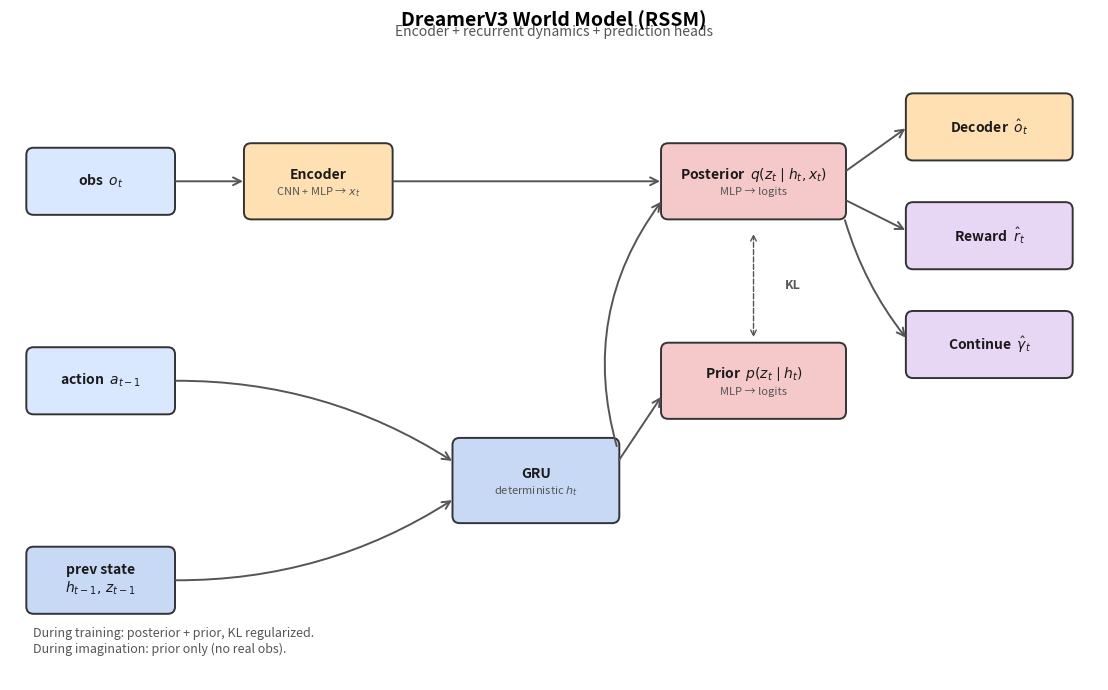
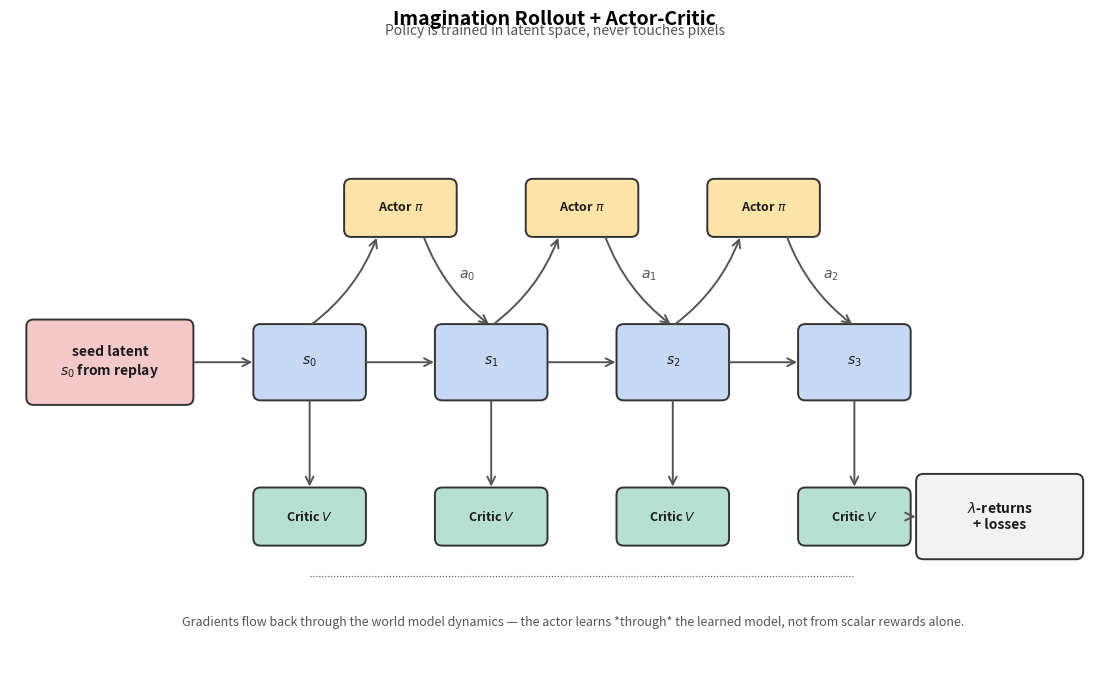
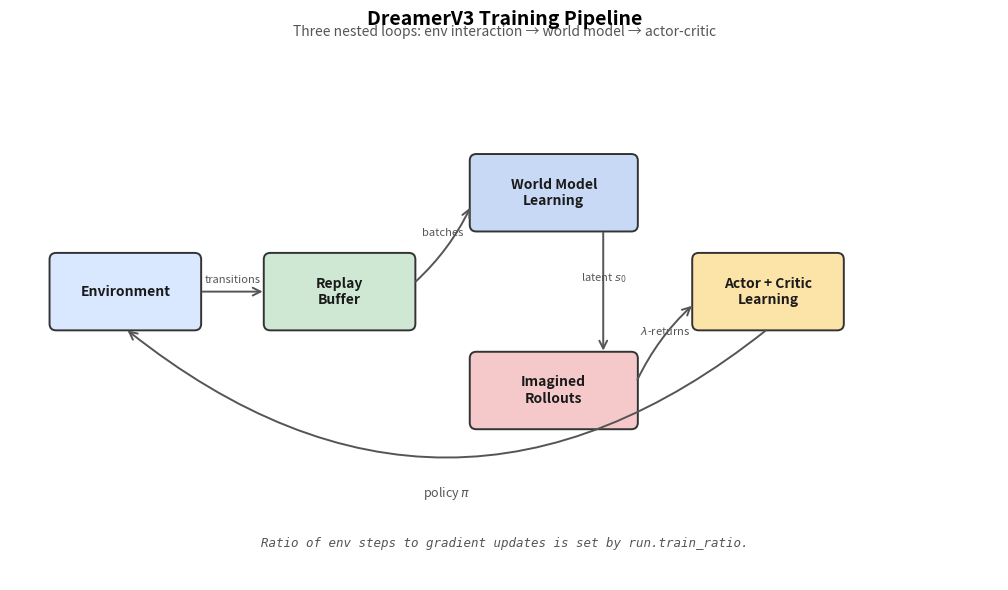

These charts were generated, in order, by the following Python code:
"""Render the DreamerV3 network as static architecture diagrams.

This module is both a CLI script and a library. Notebooks and other
callers can import the render helpers directly::

    from scripts.visualize_network import render_diagram, render_all

    fig, _ = render_diagram("world_model")        # inline in a notebook
    render_all(output_dir="docs/figures")         # write all PNGs to disk

Three diagrams are defined:

1. ``world_model``  — the Recurrent State-Space Model (RSSM) plus
   encoder, decoder, and the reward / continue prediction heads.
2. ``imagination``  — the open-loop imagination rollout that feeds
   the actor-critic learning loop.
3. ``pipeline``     — the outer three-loop training diagram
   (environment → replay → world model → imagination → actor/critic).

The diagrams are schematic. Tensor shapes are shown symbolically
(``D``, ``S``, ``N``) rather than with preset-specific numbers, since
those drift across DreamerV3 releases.

CLI usage is preserved::

    # Render all three diagrams into docs/figures/
    python scripts/visualize_network.py

    # Pick a different output directory
    python scripts/visualize_network.py --output /tmp/dreamer_figures

    # Render only one diagram
    python scripts/visualize_network.py --only world_model

Requirements beyond the base install:
    pip install matplotlib
"""

from __future__ import annotations

import argparse
from pathlib import Path


# --------------------------------------------------------------------------
# Style
# --------------------------------------------------------------------------

# Color palette — grouped by architectural role. Chosen for clarity on
# both light and dark backgrounds.
PALETTE = {
    "env": "#d9e7ff",          # real environment
    "replay": "#cfe8d4",       # replay buffer
    "encoder": "#ffe0b3",      # observation encoder
    "decoder": "#ffe0b3",      # observation decoder
    "rssm_det": "#c7d9f5",     # RSSM deterministic (GRU / h_t)
    "rssm_stoch": "#f5c9c9",   # RSSM stochastic (z_t)
    "head": "#e8d6f5",         # prediction heads (reward / continue)
    "actor": "#fce3a8",        # policy
    "critic": "#b8e0d2",       # value
    "loss": "#f2f2f2",         # losses
    "arrow": "#555555",
    "edge": "#333333",
    "text": "#1a1a1a",
    "subtitle": "#555555",
}

BOX_EDGE_WIDTH = 1.4
ARROW_LW = 1.4


def _box(
    ax,
    xy,
    width,
    height,
    label,
    color,
    *,
    shape_text=None,
    rounded=True,
    fontsize=10,
    fontweight="bold",
):
    """Draw a labelled rectangle centred at ``xy``."""
    from matplotlib.patches import FancyBboxPatch, Rectangle

    x, y = xy
    left = x - width / 2
    bottom = y - height / 2
    if rounded:
        patch = FancyBboxPatch(
            (left, bottom),
            width,
            height,
            boxstyle="round,pad=0.02,rounding_size=0.08",
            linewidth=BOX_EDGE_WIDTH,
            edgecolor=PALETTE["edge"],
            facecolor=color,
        )
    else:
        patch = Rectangle(
            (left, bottom),
            width,
            height,
            linewidth=BOX_EDGE_WIDTH,
            edgecolor=PALETTE["edge"],
            facecolor=color,
        )
    ax.add_patch(patch)

    if shape_text:
        ax.text(
            x,
            y + 0.07,
            label,
            ha="center",
            va="center",
            fontsize=fontsize,
            fontweight=fontweight,
            color=PALETTE["text"],
        )
        ax.text(
            x,
            y - 0.12,
            shape_text,
            ha="center",
            va="center",
            fontsize=fontsize - 2,
            color=PALETTE["subtitle"],
            style="italic",
        )
    else:
        ax.text(
            x,
            y,
            label,
            ha="center",
            va="center",
            fontsize=fontsize,
            fontweight=fontweight,
            color=PALETTE["text"],
        )


def _arrow(ax, start, end, *, label=None, style="->", curve=0.0, ls="-"):
    """Draw a (possibly curved) arrow between two points."""
    from matplotlib.patches import FancyArrowPatch

    connectionstyle = f"arc3,rad={curve}" if curve else "arc3"
    arrow = FancyArrowPatch(
        start,
        end,
        arrowstyle=style,
        mutation_scale=14,
        linewidth=ARROW_LW,
        color=PALETTE["arrow"],
        connectionstyle=connectionstyle,
        linestyle=ls,
    )
    ax.add_patch(arrow)
    if label:
        mx = (start[0] + end[0]) / 2
        my = (start[1] + end[1]) / 2
        ax.text(
            mx,
            my + 0.08,
            label,
            ha="center",
            va="bottom",
            fontsize=8,
            color=PALETTE["subtitle"],
            style="italic",
        )


def _title(ax, title, subtitle=None):
    ax.set_title(title, fontsize=14, fontweight="bold", pad=14)
    if subtitle:
        ax.text(
            0.5,
            1.01,
            subtitle,
            ha="center",
            va="bottom",
            transform=ax.transAxes,
            fontsize=10,
            color=PALETTE["subtitle"],
            style="italic",
        )


def _frame(ax, xlim=(0, 10), ylim=(0, 6)):
    ax.set_xlim(*xlim)
    ax.set_ylim(*ylim)
    ax.set_aspect("equal")
    ax.set_xticks([])
    ax.set_yticks([])
    for spine in ax.spines.values():
        spine.set_visible(False)


# --------------------------------------------------------------------------
# Diagram 1 — World model (RSSM)
# --------------------------------------------------------------------------


def draw_world_model(ax):
    """RSSM world model: encoder + recurrent dynamics + heads."""
    _frame(ax, xlim=(0, 12), ylim=(0, 7))
    _title(
        ax,
        "DreamerV3 World Model (RSSM)",
        subtitle="Encoder + recurrent dynamics + prediction heads",
    )

    # Inputs.
    _box(ax, (1.0, 5.5), 1.6, 0.7, "obs  $o_t$", PALETTE["env"])
    _box(ax, (1.0, 3.3), 1.6, 0.7, "action  $a_{t-1}$", PALETTE["env"])
    _box(ax, (1.0, 1.1), 1.6, 0.7, "prev state\n$h_{t-1},\\, z_{t-1}$", PALETTE["rssm_det"])

    # Encoder.
    _box(
        ax,
        (3.4, 5.5),
        1.6,
        0.8,
        "Encoder",
        PALETTE["encoder"],
        shape_text="CNN + MLP → $x_t$",
    )

    # GRU (deterministic).
    _box(
        ax,
        (5.8, 2.2),
        1.8,
        0.9,
        "GRU",
        PALETTE["rssm_det"],
        shape_text="deterministic $h_t$",
    )

    # Prior and posterior stochastic heads.
    _box(
        ax,
        (8.2, 3.3),
        2.0,
        0.8,
        "Prior  $p(z_t \\mid h_t)$",
        PALETTE["rssm_stoch"],
        shape_text="MLP → logits",
    )
    _box(
        ax,
        (8.2, 5.5),
        2.0,
        0.8,
        "Posterior  $q(z_t \\mid h_t, x_t)$",
        PALETTE["rssm_stoch"],
        shape_text="MLP → logits",
    )

    # KL bridge between prior and posterior.
    ax.annotate(
        "",
        xy=(8.2, 4.95),
        xytext=(8.2, 3.75),
        arrowprops=dict(arrowstyle="<->", linestyle="--", color=PALETTE["arrow"]),
    )
    ax.text(
        8.55,
        4.35,
        "KL",
        ha="left",
        va="center",
        fontsize=9,
        fontweight="bold",
        color=PALETTE["subtitle"],
    )

    # Prediction heads.
    _box(ax, (10.8, 6.1), 1.8, 0.7, "Decoder  $\\hat o_t$", PALETTE["decoder"])
    _box(ax, (10.8, 4.9), 1.8, 0.7, "Reward  $\\hat r_t$", PALETTE["head"])
    _box(ax, (10.8, 3.7), 1.8, 0.7, "Continue  $\\hat \\gamma_t$", PALETTE["head"])

    # Arrows: obs → encoder
    _arrow(ax, (1.8, 5.5), (2.6, 5.5))
    # encoder → posterior
    _arrow(ax, (4.2, 5.5), (7.2, 5.5))
    # prev state → GRU
    _arrow(ax, (1.8, 1.1), (4.9, 2.0), curve=0.15)
    # action → GRU
    _arrow(ax, (1.8, 3.3), (4.9, 2.4), curve=-0.15)
    # GRU → h_t → prior
    _arrow(ax, (6.7, 2.4), (7.2, 3.15))
    # GRU → h_t → posterior (context for q)
    _arrow(ax, (6.7, 2.55), (7.2, 5.3), curve=-0.25)
    # posterior → decoder / reward / continue
    _arrow(ax, (9.2, 5.6), (9.9, 6.1), curve=0.0)
    _arrow(ax, (9.2, 5.3), (9.9, 4.95), curve=0.0)
    _arrow(ax, (9.2, 5.1), (9.9, 3.75), curve=0.1)

    # Legend for prior vs posterior.
    ax.text(
        0.25,
        0.3,
        "During training: posterior + prior, KL regularized.\n"
        "During imagination: prior only (no real obs).",
        fontsize=9,
        color=PALETTE["subtitle"],
        style="italic",
    )


# --------------------------------------------------------------------------
# Diagram 2 — Imagination rollout
# --------------------------------------------------------------------------


def draw_imagination(ax):
    """Imagined rollout through the prior, scored by actor / critic."""
    _frame(ax, xlim=(0, 12), ylim=(0, 7))
    _title(
        ax,
        "Imagination Rollout + Actor-Critic",
        subtitle="Policy is trained in latent space, never touches pixels",
    )

    # Seed latent.
    _box(
        ax,
        (1.1, 3.5),
        1.8,
        0.9,
        "seed latent\n$s_0$ from replay",
        PALETTE["rssm_stoch"],
    )

    # Latent chain.
    xs = [3.3, 5.3, 7.3, 9.3]
    for i, x in enumerate(xs):
        _box(ax, (x, 3.5), 1.2, 0.8, f"$s_{i}$", PALETTE["rssm_det"])

    # Actors above.
    for i, x in enumerate(xs[:-1]):
        ax_x = (x + xs[i + 1]) / 2
        _box(ax, (ax_x, 5.2), 1.2, 0.6, "Actor $\\pi$", PALETTE["actor"], fontsize=9)
        # s_i -> pi
        _arrow(ax, (x, 3.9), (ax_x - 0.25, 4.9), curve=0.15)
        # pi -> s_{i+1}  (action a_i delivered to next prior step)
        _arrow(ax, (ax_x + 0.25, 4.9), (xs[i + 1], 3.9), curve=0.15)
        ax.text(
            ax_x + 0.65,
            4.45,
            f"$a_{i}$",
            ha="left",
            va="center",
            fontsize=10,
            color=PALETTE["subtitle"],
            style="italic",
        )
        # Prior step: s_i -> s_{i+1}  (dynamics in latent space)
        _arrow(ax, (x + 0.6, 3.5), (xs[i + 1] - 0.6, 3.5))

    # Critics below.
    for i, x in enumerate(xs):
        _box(ax, (x, 1.8), 1.2, 0.6, "Critic $V$", PALETTE["critic"], fontsize=9)
        _arrow(ax, (x, 3.1), (x, 2.1), curve=0.0)

    # Returns box.
    _box(
        ax,
        (10.9, 1.8),
        1.8,
        0.9,
        "$\\lambda$-returns\n+ losses",
        PALETTE["loss"],
    )
    _arrow(ax, (9.9, 1.8), (10.0, 1.8))
    # Feed all critic outputs into returns box via a faint bus line.
    ax.plot(
        [xs[0], xs[-1]],
        [1.15, 1.15],
        color=PALETTE["arrow"],
        linewidth=0.8,
        linestyle=":",
    )

    # seed -> s_0
    _arrow(ax, (2.0, 3.5), (2.7, 3.5))

    # Gradient flow annotation.
    ax.text(
        6.2,
        0.6,
        "Gradients flow back through the world model dynamics —"
        " the actor learns *through* the learned model, not from"
        " scalar rewards alone.",
        ha="center",
        fontsize=9,
        color=PALETTE["subtitle"],
        style="italic",
    )


# --------------------------------------------------------------------------
# Diagram 3 — Full pipeline (three nested loops)
# --------------------------------------------------------------------------


def draw_pipeline(ax):
    """End-to-end DreamerV3 training loop."""
    _frame(ax, xlim=(0, 12), ylim=(-0.5, 6))
    _title(
        ax,
        "DreamerV3 Training Pipeline",
        subtitle="Three nested loops: env interaction → world model → actor-critic",
    )

    env = (1.4, 3.0)
    replay = (4.0, 3.0)
    wm = (6.6, 4.2)
    imag = (6.6, 1.8)
    ac = (9.2, 3.0)

    _box(ax, env, 1.8, 0.9, "Environment", PALETTE["env"])
    _box(ax, replay, 1.8, 0.9, "Replay\nBuffer", PALETTE["replay"])
    _box(ax, wm, 2.0, 0.9, "World Model\nLearning", PALETTE["rssm_det"])
    _box(ax, imag, 2.0, 0.9, "Imagined\nRollouts", PALETTE["rssm_stoch"])
    _box(ax, ac, 1.8, 0.9, "Actor + Critic\nLearning", PALETTE["actor"])

    _arrow(ax, (env[0] + 0.9, env[1]), (replay[0] - 0.9, replay[1]), label="transitions")
    _arrow(
        ax,
        (replay[0] + 0.9, replay[1] + 0.1),
        (wm[0] - 1.0, wm[1] - 0.15),
        label="batches",
        curve=0.1,
    )
    _arrow(
        ax,
        (wm[0] + 0.6, wm[1] - 0.45),
        (imag[0] + 0.6, imag[1] + 0.45),
        label="latent $s_0$",
    )
    _arrow(
        ax,
        (imag[0] + 1.0, imag[1] + 0.1),
        (ac[0] - 0.9, ac[1] - 0.15),
        label="$\\lambda$-returns",
        curve=-0.1,
    )
    # Actor-critic -> policy -> environment (feedback).
    _arrow(
        ax,
        (ac[0], ac[1] - 0.45),
        (env[0], env[1] - 0.45),
        curve=-0.4,
    )
    ax.text(
        (env[0] + ac[0]) / 2,
        0.55,
        "policy $\\pi$",
        ha="center",
        va="center",
        fontsize=9,
        color=PALETTE["subtitle"],
        style="italic",
    )

    # Side note on train_ratio.
    ax.text(
        6.0,
        -0.1,
        "Ratio of env steps to gradient updates is set by run.train_ratio.",
        ha="center",
        fontsize=9,
        color=PALETTE["subtitle"],
        style="italic",
        family="monospace",
    )


# --------------------------------------------------------------------------
# Library
# --------------------------------------------------------------------------


DIAGRAMS = {
    "world_model": ("world_model.png", draw_world_model, (12, 7)),
    "imagination": ("imagination.png", draw_imagination, (12, 7)),
    "pipeline": ("pipeline.png", draw_pipeline, (12, 6)),
}


def _require_matplotlib():
    try:
        import matplotlib  # noqa: F401
    except ImportError as exc:
        raise RuntimeError(
            "scripts/visualize_network.py needs matplotlib. Install it with:\n"
            "    pip install matplotlib"
        ) from exc


def render_diagram(name, ax=None, *, figsize=None):
    """Render a single named diagram.

    Parameters
    ----------
    name : str
        One of the keys in :data:`DIAGRAMS` (``"world_model"``,
        ``"imagination"``, ``"pipeline"``).
    ax : matplotlib.axes.Axes, optional
        Render onto this Axes. When ``None``, a fresh figure is created
        with the diagram's default ``figsize``.
    figsize : tuple, optional
        Override the default figsize when creating a new figure. Ignored
        when ``ax`` is provided.

    Returns
    -------
    (fig, ax) : tuple
        The matplotlib Figure and Axes containing the diagram.
    """
    _require_matplotlib()
    import matplotlib.pyplot as plt

    if name not in DIAGRAMS:
        raise ValueError(
            f"Unknown diagram {name!r}. Known: {sorted(DIAGRAMS)}"
        )
    _filename, draw_fn, default_figsize = DIAGRAMS[name]

    if ax is None:
        fig, ax = plt.subplots(figsize=figsize or default_figsize)
    else:
        fig = ax.figure
    draw_fn(ax)
    fig.tight_layout()
    return fig, ax


def render_all(output_dir="docs/figures", *, dpi=160, only=None, verbose=True):
    """Render diagrams as PNG files.

    Parameters
    ----------
    output_dir : str | pathlib.Path
        Directory to write PNGs into. Created if missing.
    dpi : int
        Output resolution.
    only : str, optional
        Render just one diagram by name.
    verbose : bool
        Print one line per file written.

    Returns
    -------
    list of pathlib.Path
        Paths of files written, in render order.
    """
    _require_matplotlib()
    import matplotlib.pyplot as plt

    output_dir = Path(output_dir).expanduser()
    output_dir.mkdir(parents=True, exist_ok=True)

    selected = [only] if only else list(DIAGRAMS.keys())
    written = []
    for name in selected:
        if name not in DIAGRAMS:
            raise ValueError(
                f"Unknown diagram {name!r}. Known: {sorted(DIAGRAMS)}"
            )
        filename, _draw_fn, _figsize = DIAGRAMS[name]
        fig, _ax = render_diagram(name)
        out_path = output_dir / filename
        fig.savefig(out_path, dpi=dpi, bbox_inches="tight")
        plt.close(fig)
        written.append(out_path)
        if verbose:
            print(f"wrote {out_path}")
    return written


# --------------------------------------------------------------------------
# CLI
# --------------------------------------------------------------------------


def parse_args():
    parser = argparse.ArgumentParser(
        description="Render DreamerV3 network architecture diagrams."
    )
    parser.add_argument(
        "--output",
        default="docs/figures",
        type=str,
        help="Directory to write PNG files into. Created if missing.",
    )
    parser.add_argument(
        "--only",
        default=None,
        choices=sorted(DIAGRAMS.keys()),
        help="Render only one diagram instead of all three.",
    )
    parser.add_argument(
        "--dpi",
        default=160,
        type=int,
        help="Output resolution in DPI (default: 160).",
    )
    return parser.parse_args()


def main():
    args = parse_args()

    _require_matplotlib()
    import matplotlib

    # The CLI writes PNGs to disk — no display needed — so force the
    # non-interactive backend. Library callers (notebooks, etc.) manage
    # their own backend.
    matplotlib.use("Agg")

    written = render_all(output_dir=args.output, dpi=args.dpi, only=args.only)
    print(f"\n{len(written)} diagram(s) written to {Path(args.output).expanduser()}")


if __name__ == "__main__":
    main()
